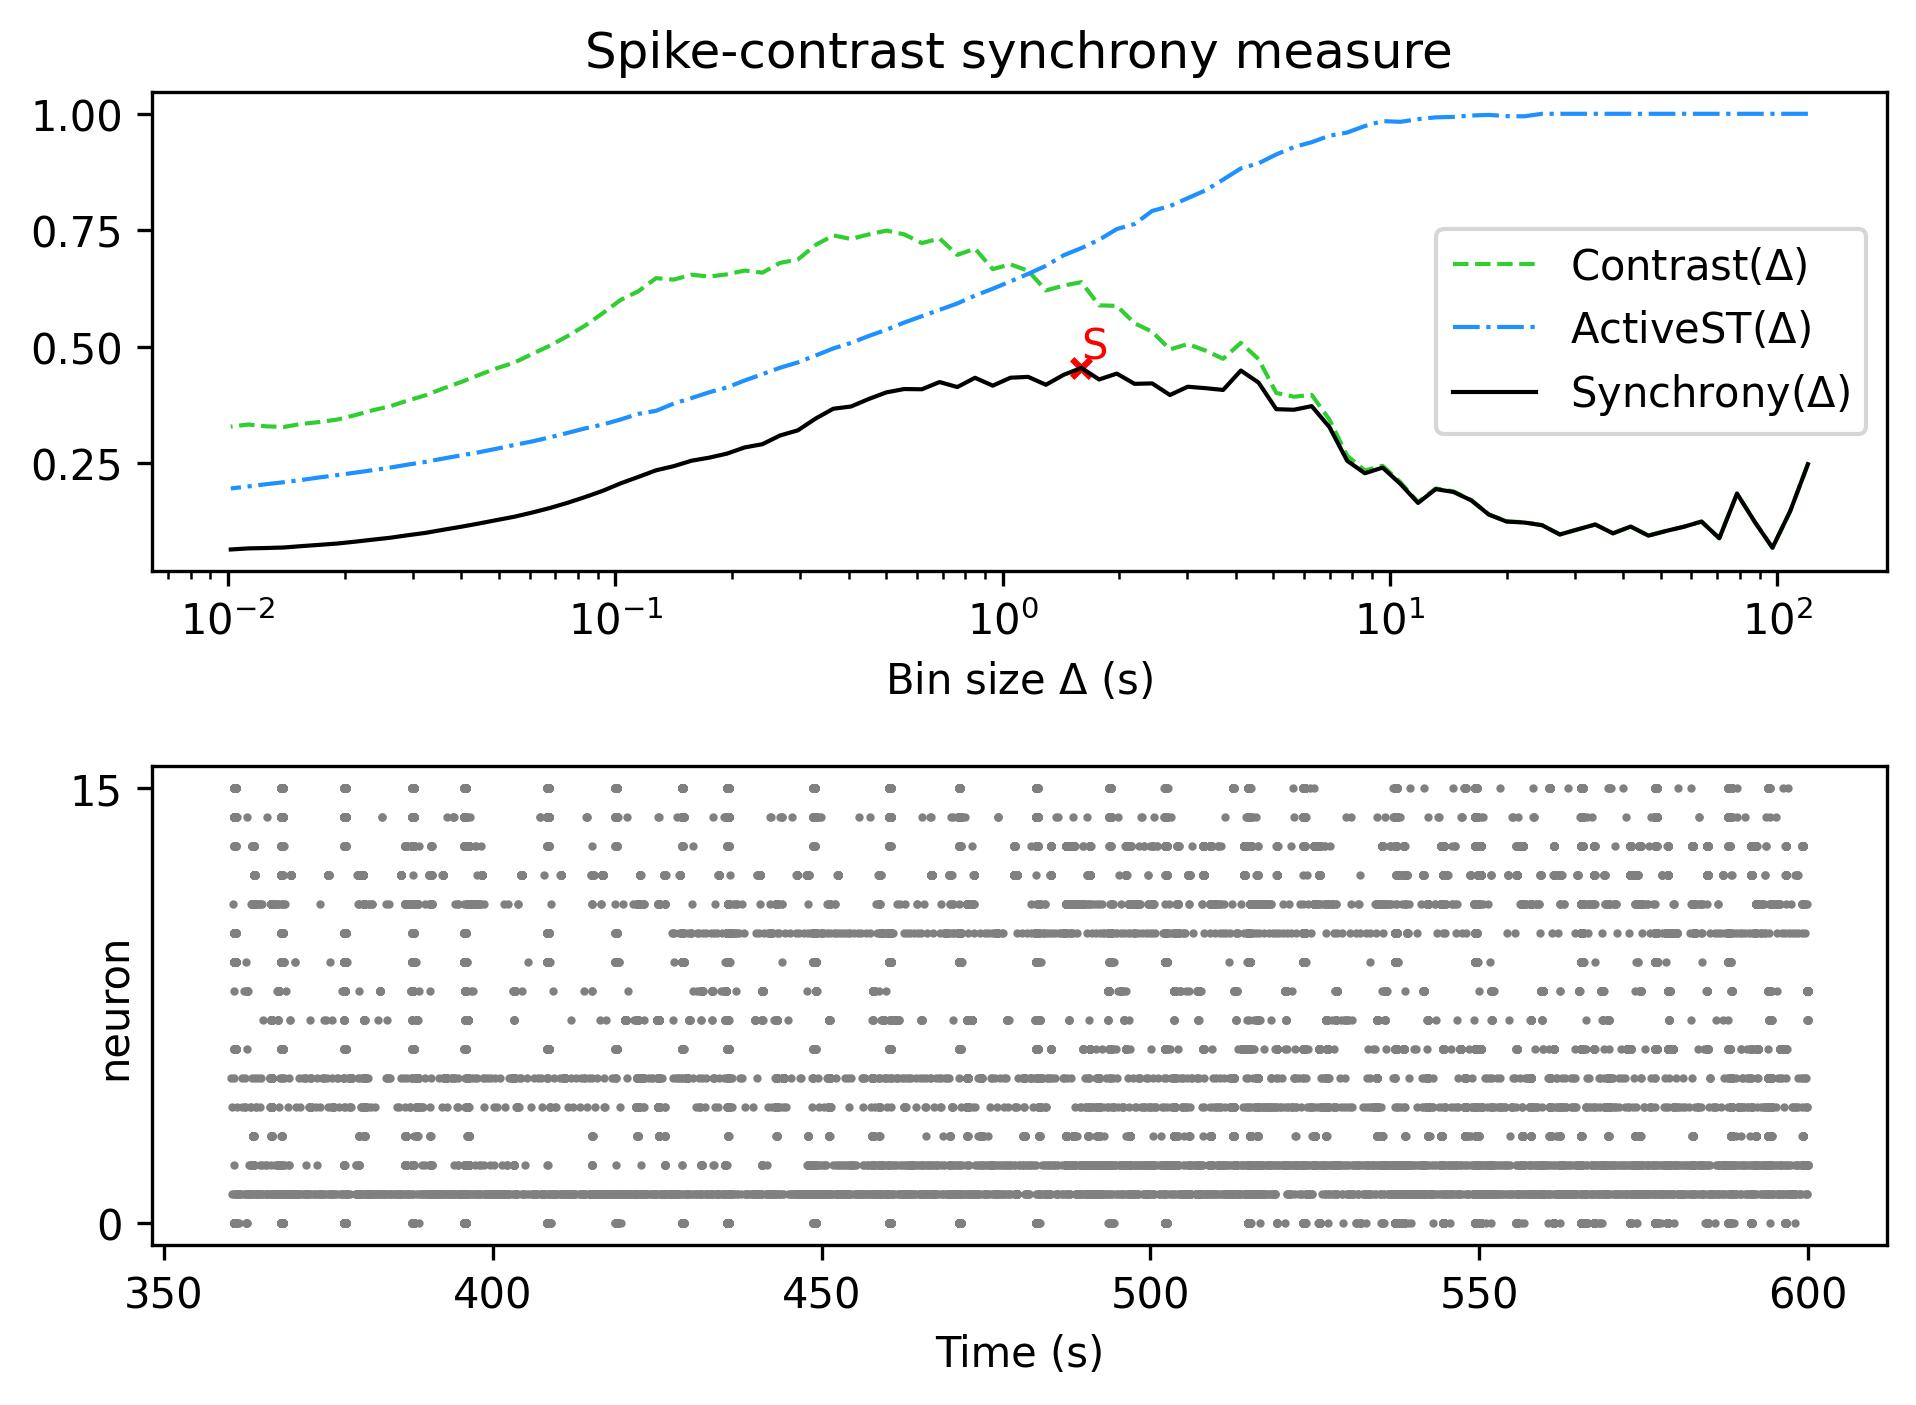

Data behind this chart, as committed beside it:
, Spike-contrast (120.0 s), Spike-contrast (108.0 s), Spike-contrast (97.2 s), Spike-contrast (87.48 s), Spike-contrast (78.732 s), Spike-contrast (70.859 s), Spike-contrast (63.773 s), Spike-contrast (57.396 s), Spike-contrast (51.656 s), Spike-contrast (46.49 s), Spike-contrast (41.841 s), Spike-contrast (37.657 s), Spike-contrast (33.892 s), Spike-contrast (30.502 s), Spike-contrast (27.452 s), Spike-contrast (24.707 s), Spike-contrast (22.236 s), Spike-contrast (20.013 s), Spike-contrast (18.011 s), Spike-contrast (16.21 s), Spike-contrast (14.589 s), Spike-contrast (13.13 s), Spike-contrast (11.817 s)
0, 0.2472, 0.1462, 0.06771, 0.1233, 0.184, 0.08803, 0.1239, 0.1128, 0.1038, 0.09372, 0.1132, 0.09862, 0.1176, 0.107, 0.09614, 0.1161, 0.1218, 0.1239, 0.1388, 0.1695, 0.1875, 0.1936, 0.164
